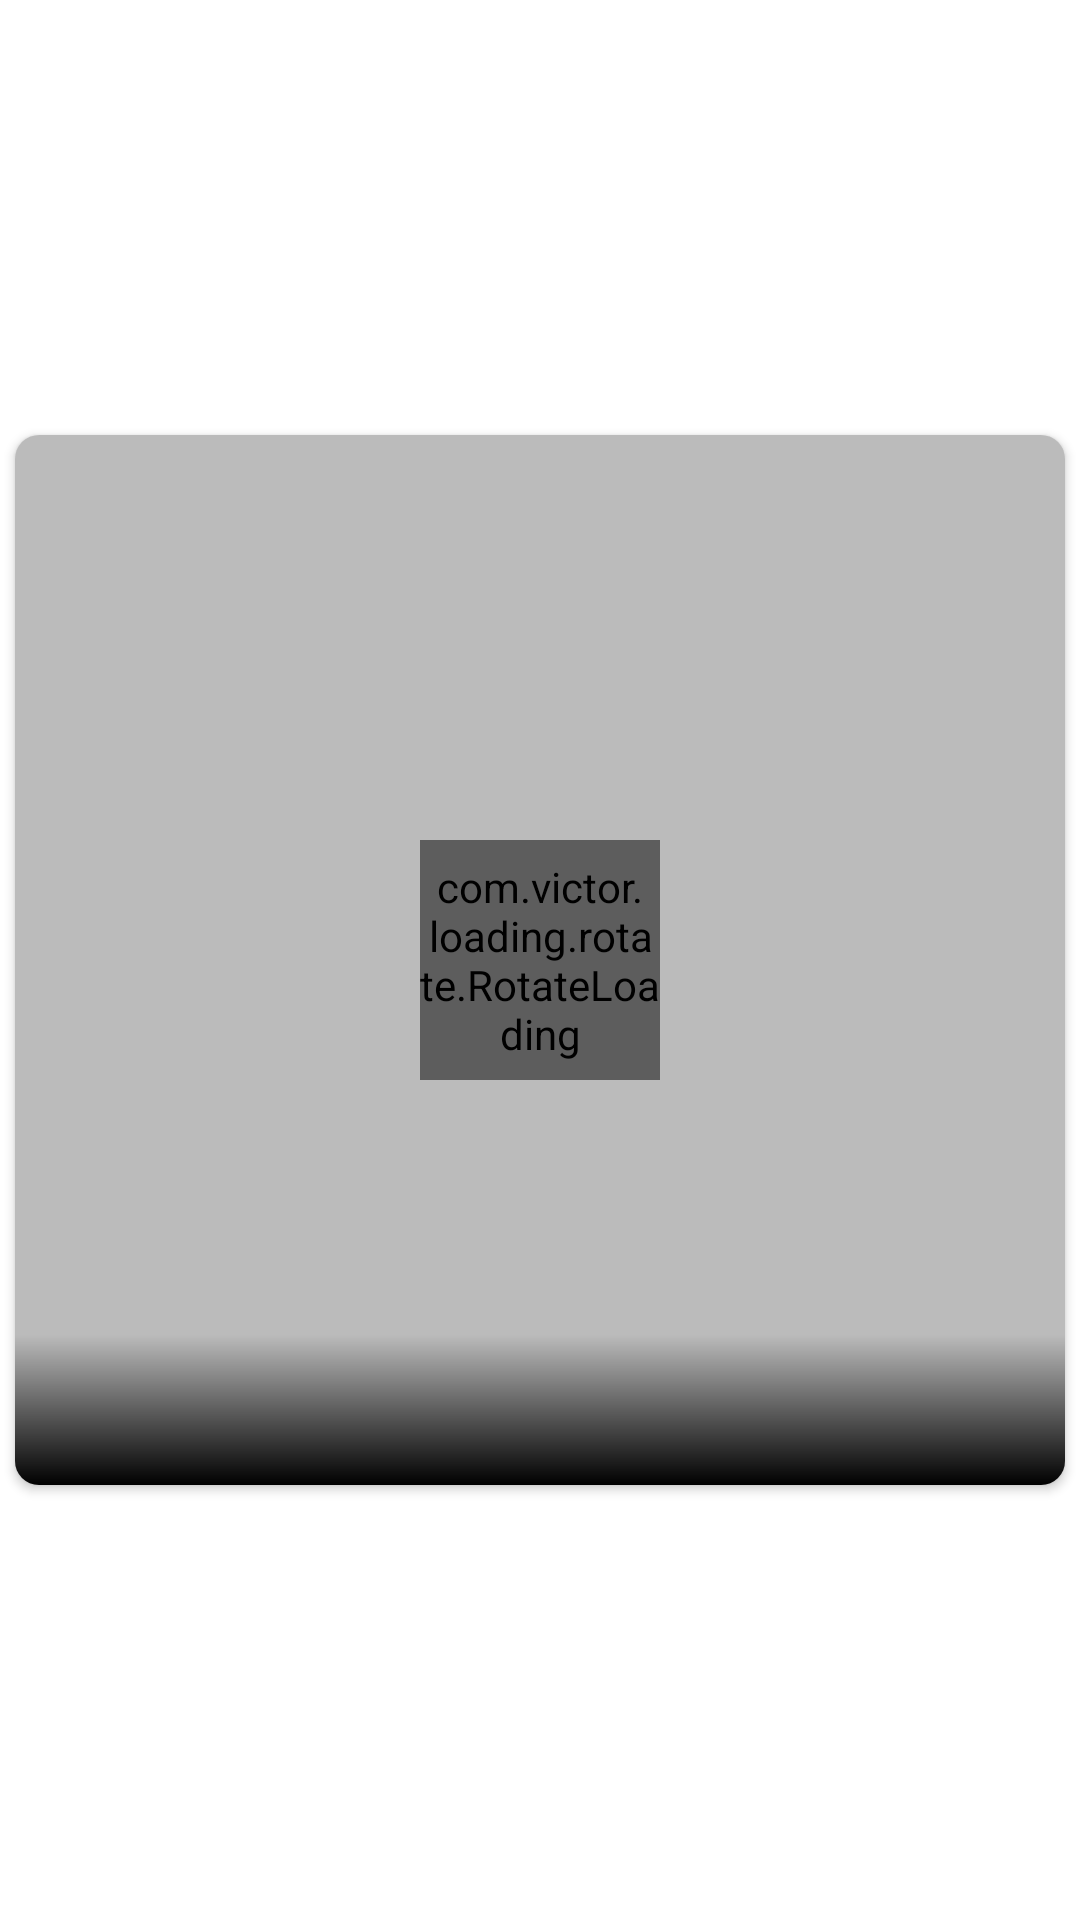

This screen was rendered from an Android layout file. Write that file and the resources it references.
<!-- AndroidManifest.xml: application theme AppTheme -->
<!-- res/layout/gallery_photo_holder.xml -->
<?xml version="1.0" encoding="utf-8"?>
<androidx.constraintlayout.widget.ConstraintLayout
    xmlns:android="http://schemas.android.com/apk/res/android"
    xmlns:app="http://schemas.android.com/apk/res-auto"
    xmlns:tools="http://schemas.android.com/tools"
    android:layout_width="match_parent"
    android:layout_height="wrap_content"
    android:background="@color/white"
    android:clickable="true"
    android:focusable="true"
    android:padding="1dp">

    <androidx.cardview.widget.CardView
        android:id="@+id/cardView"
        android:layout_width="0dp"
        android:layout_height="0dp"
        app:cardCornerRadius="8dp"
        app:layout_constraintWidth_percent="0.9"
        app:layout_constraintHeight_percent="0.9"
        android:layout_margin="4dp"
        app:layout_constraintBottom_toBottomOf="parent"
        app:layout_constraintDimensionRatio="1:1"
        app:layout_constraintLeft_toLeftOf="parent"
        app:layout_constraintRight_toRightOf="parent"
        app:layout_constraintTop_toTopOf="parent">

        <androidx.constraintlayout.widget.ConstraintLayout
            android:layout_width="match_parent"
            android:layout_height="match_parent">

            <com.victor.loading.rotate.RotateLoading
                android:id="@+id/progressBar"
                android:layout_width="80dp"
                android:layout_height="80dp"
                app:layout_constraintBottom_toBottomOf="parent"
                app:layout_constraintEnd_toEndOf="parent"
                app:layout_constraintStart_toStartOf="parent"
                app:layout_constraintTop_toTopOf="parent"
                app:loading_color="#304FFE"
                app:loading_width="5dp" />

            <ImageView
                android:id="@+id/photo_imageView"
                android:layout_width="match_parent"
                android:layout_height="match_parent"
                android:background="@color/back_shadow"
                android:clickable="true"
                android:elevation="0dp"
                android:focusable="true"
                android:foreground="@drawable/simple_back_ripple"
                android:scaleType="centerCrop"
                app:layout_constraintBottom_toBottomOf="parent"
                app:layout_constraintEnd_toEndOf="parent"
                app:layout_constraintStart_toStartOf="parent"
                app:layout_constraintTop_toTopOf="parent" />

            <View
                android:id="@+id/shadow_view"
                android:layout_width="0dp"
                android:layout_height="0dp"
                android:background="@drawable/bottom_view"
                android:elevation="1dp"
                app:layout_constraintBottom_toBottomOf="@id/photo_imageView"
                app:layout_constraintDimensionRatio="7:1"
                app:layout_constraintEnd_toEndOf="@id/photo_imageView"
                app:layout_constraintStart_toStartOf="@id/photo_imageView" />

            <ImageView
                android:id="@+id/select_image_view"
                android:layout_width="match_parent"
                android:layout_height="match_parent"
                android:background="@color/select_color"
                android:visibility="gone"
                app:layout_constraintBottom_toBottomOf="parent"
                app:layout_constraintEnd_toEndOf="parent"
                app:layout_constraintStart_toStartOf="parent"
                app:layout_constraintTop_toTopOf="parent" />
        </androidx.constraintlayout.widget.ConstraintLayout>

    </androidx.cardview.widget.CardView>

    <com.google.android.material.checkbox.MaterialCheckBox
        android:id="@+id/gallery_holder_check_box"
        android:clickable="false"
        android:visibility="gone"
        tools:checked="true"
        android:elevation="5dp"
        android:layout_width="0dp"
        android:layout_height="0dp"
        app:layout_constraintWidth_percent="0.2"
        app:layout_constraintHeight_percent="0.2"
        android:layout_margin="4dp"
        app:layout_constraintEnd_toEndOf="@+id/cardView"
        app:layout_constraintBottom_toBottomOf="@+id/cardView" />
</androidx.constraintlayout.widget.ConstraintLayout>
<!-- resources referenced by this layout -->
<resources>
  <color name="back_shadow">#44000000</color>
  <color name="select_color">#812962FF</color>
  <color name="white">#ffffff</color>
  <!-- drawable bottom_view (drawable) -->
  <?xml version="1.0" encoding="utf-8"?>
  <shape
      android:shape="rectangle"
      xmlns:android="http://schemas.android.com/apk/res/android">
      <gradient
          android:angle="270"
          android:startColor="#00000000"
          android:endColor="#000000"/>
  </shape>
  <!-- drawable simple_back_ripple (drawable) -->
  <?xml version="1.0" encoding="utf-8"?>
  <ripple xmlns:android="http://schemas.android.com/apk/res/android"
      android:color="@color/ripple">
      <item
          android:id="@android:id/mask">
          <shape android:shape="rectangle">
              <corners android:radius="16dp"/>
              <solid android:color="@color/ripple"/>
          </shape>
      </item>
      <item android:drawable="@android:color/transparent" />
  </ripple>
  <style name="AppTheme" parent="Theme.AppCompat.DayNight.NoActionBar">
          
          <item name="colorPrimary">@color/colorPrimary</item>
          <item name="colorPrimaryDark">#0A0120</item>
          <item name="colorAccent">@color/colorAccent</item>
          <item name="android:navigationBarColor">#000000</item>
          <item name="android:windowContentTransitions">true</item>
      </style>
  <color name="ripple">#F8CACACA</color>
  <color name="colorPrimary">#6200EE</color>
  <color name="colorAccent">#03DAC5</color>
</resources>
